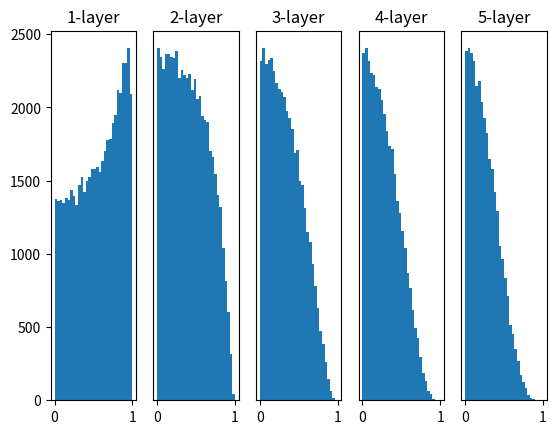

Here is the Python script that generated this plot:
import numpy as np
import matplotlib.pyplot as plt

def sigmoid(x):
    return 1 / (1 + np.exp(-x))

def ReLU(x):
    return np.maximum(0, x)

def tanh(x):
    return np.tanh(x)

x = np.random.randn(1000, 100) # 1000 input data
node_num = 100 # # of node(neuron) per each hidden layer
hidden_layer_size = 5 # # of hidden layer : 5
activations = {} # store activation result

for i in range(hidden_layer_size):
    if i != 0:
        x = activations[i-1]

    # initial weight value
    # w = np.random.randn(node_num, node_num) * 1 # multiply 'std'
    # w = np.random.randn(node_num, node_num) * 0.01 # restrict expression
    w = np.random.randn(node_num, node_num) * np.sqrt(1.0 / node_num)

    a = np.dot(x, w)

    # activation function
    # z = sigmoid(a)
    # z = ReLU(a)
    z = tanh(a)


    activations[i] = z

# draw histogram
for i, a in activations.items():
    plt.subplot(1, len(activations), i+1)
    plt.title(str(i+1) + "-layer")
    if i != 0: plt.yticks([], [])
    plt.hist(a.flatten(), 30, range=(0,1))
plt.show()